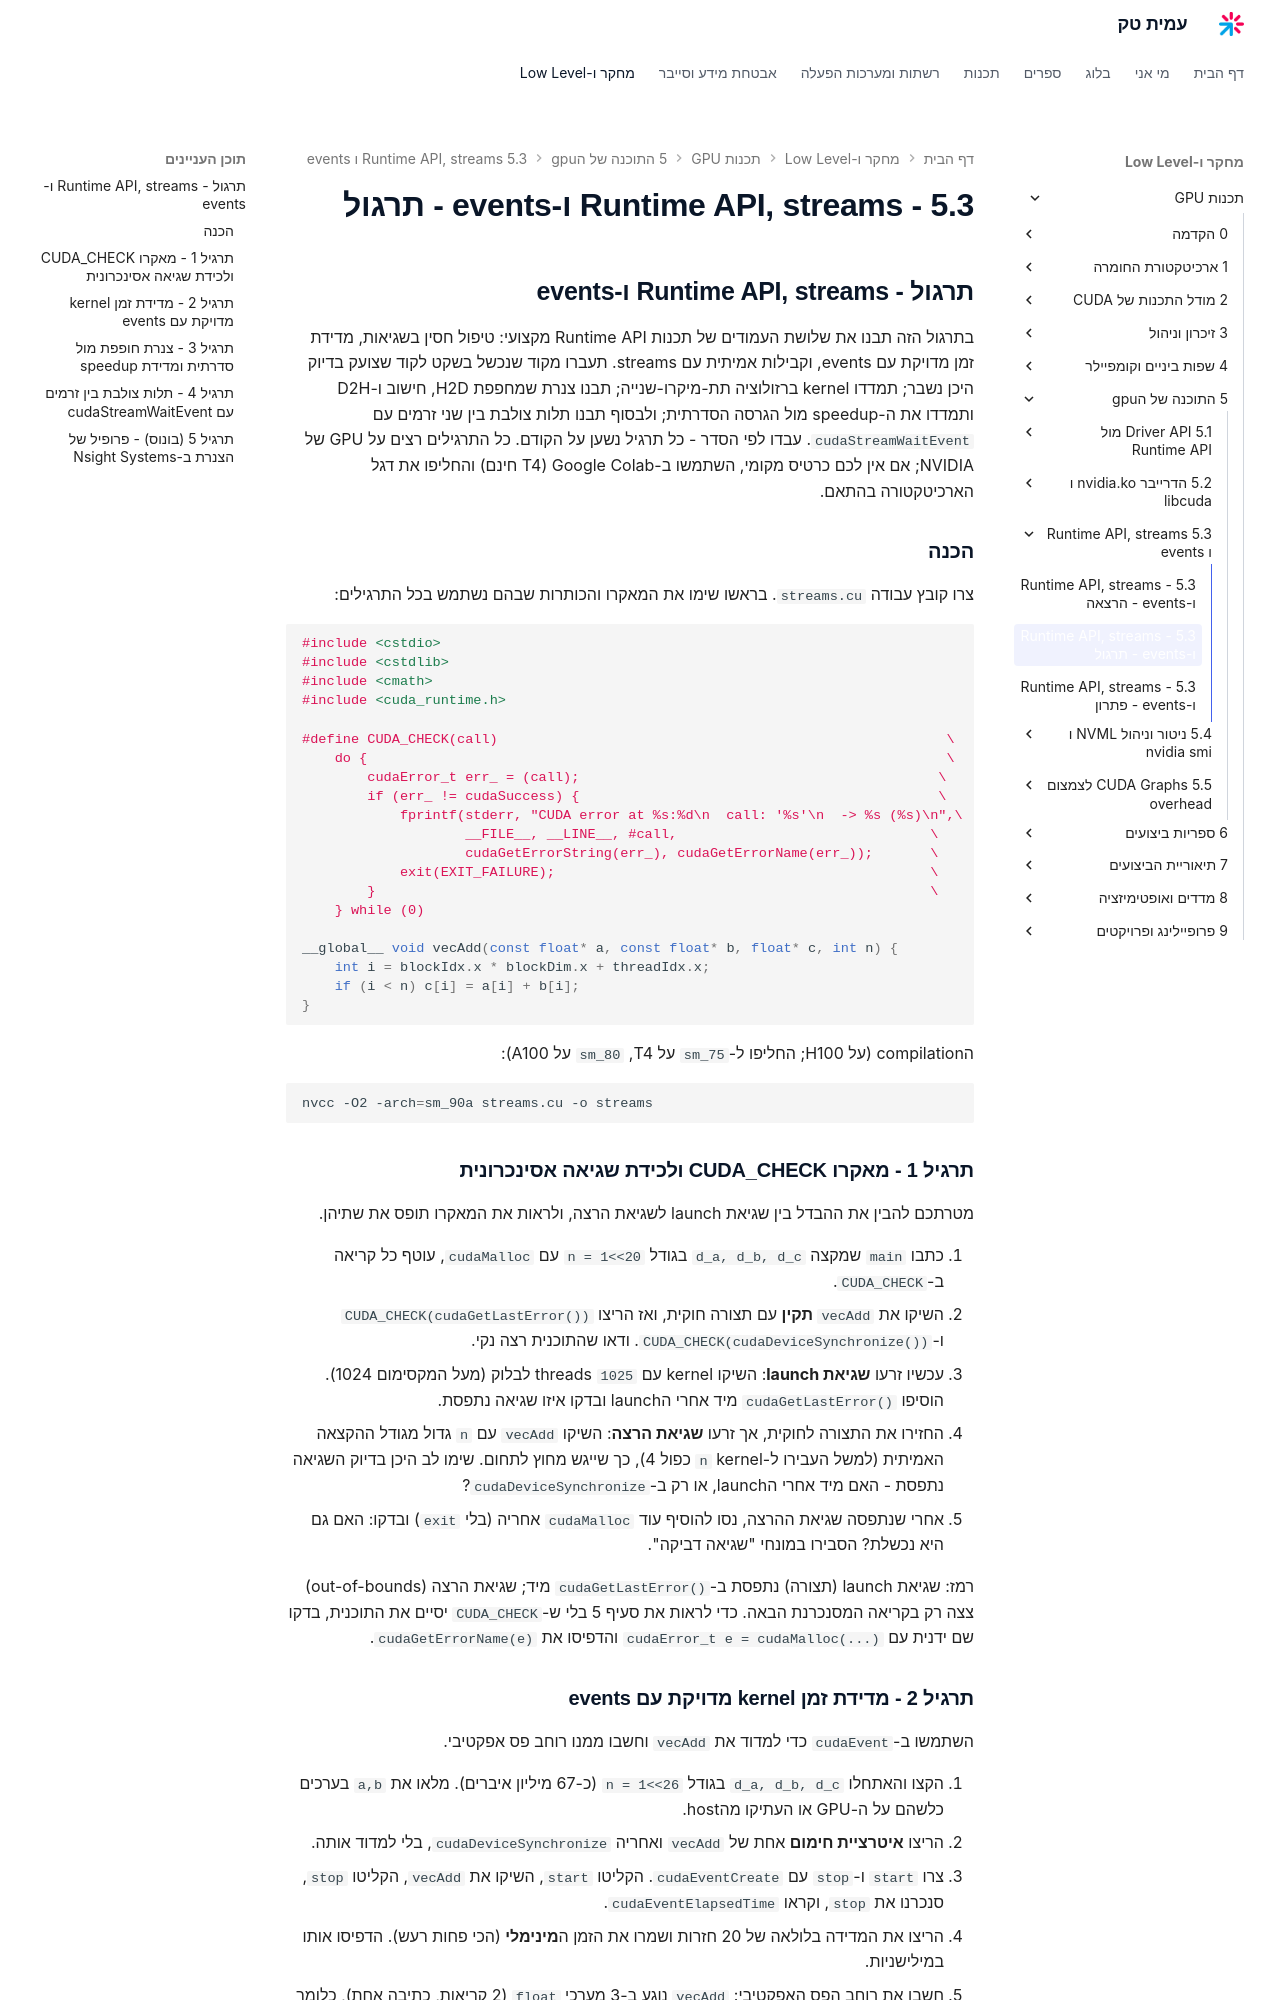

repository: AmitPinchasi/amittech · page: תכנות-GPU/5 - התוכנה של הgpu/5.3 - Runtime API, streams ו-events/5.3 - Runtime API, streams ו-events - תרגול/index.html · generator: mkdocs

## תרגול - Runtime API, streams ו-events

בתרגול הזה תבנו את שלושת העמודים של תכנות Runtime API מקצועי: טיפול חסין בשגיאות, מדידת זמן מדויקת עם events, וקבילות אמיתית עם streams. תעברו מקוד שנכשל בשקט לקוד שצועק בדיוק היכן נשבר; תמדדו kernel ברזולוציה תת-מיקרו-שנייה; תבנו צנרת שמחפפת H2D, חישוב ו-D2H ותמדדו את ה-speedup מול הגרסה הסדרתית; ולבסוף תבנו תלות צולבת בין שני זרמים עם `cudaStreamWaitEvent`. עבדו לפי הסדר - כל תרגיל נשען על הקודם. כל התרגילים רצים על GPU של NVIDIA; אם אין לכם כרטיס מקומי, השתמשו ב-Google Colab (T4 חינם) והחליפו את דגל הארכיטקטורה בהתאם.

### הכנה

צרו קובץ עבודה `streams.cu`. בראשו שימו את המאקרו והכותרות שבהם נשתמש בכל התרגילים:

```cpp
#include <cstdio>
#include <cstdlib>
#include <cmath>
#include <cuda_runtime.h>

#define CUDA_CHECK(call)                                                       \
    do {                                                                       \
        cudaError_t err_ = (call);                                            \
        if (err_ != cudaSuccess) {                                            \
            fprintf(stderr, "CUDA error at %s:%d\n  call: '%s'\n  -> %s (%s)\n",\
                    __FILE__, __LINE__, #call,                               \
                    cudaGetErrorString(err_), cudaGetErrorName(err_));       \
            exit(EXIT_FAILURE);                                              \
        }                                                                    \
    } while (0)

__global__ void vecAdd(const float* a, const float* b, float* c, int n) {
    int i = blockIdx.x * blockDim.x + threadIdx.x;
    if (i < n) c[i] = a[i] + b[i];
}
```

הcompilation (על H100; החליפו ל-`sm_75` על T4, `sm_80` על A100):

```bash
nvcc -O2 -arch=sm_90a streams.cu -o streams
```

### תרגיל 1 - מאקרו CUDA_CHECK ולכידת שגיאה אסינכרונית

מטרתכם להבין את ההבדל בין שגיאת launch לשגיאת הרצה, ולראות את המאקרו תופס את שתיהן.

1. כתבו `main` שמקצה `d_a, d_b, d_c` בגודל `n = 1<<20` עם `cudaMalloc`, עוטף כל קריאה ב-`CUDA_CHECK`.
2. השיקו את `vecAdd` **תקין** עם תצורה חוקית, ואז הריצו `CUDA_CHECK(cudaGetLastError())` ו-`CUDA_CHECK(cudaDeviceSynchronize())`. ודאו שהתוכנית רצה נקי.
3. עכשיו זרעו **שגיאת launch**: השיקו kernel עם `1025` threads לבלוק (מעל המקסימום 1024). הוסיפו `cudaGetLastError()` מיד אחרי הlaunch ובדקו איזו שגיאה נתפסת.
4. החזירו את התצורה לחוקית, אך זרעו **שגיאת הרצה**: השיקו `vecAdd` עם `n` גדול מגודל ההקצאה האמיתית (למשל העבירו ל-kernel `n` כפול 4), כך שייגש מחוץ לתחום. שימו לב היכן בדיוק השגיאה נתפסת - האם מיד אחרי הlaunch, או רק ב-`cudaDeviceSynchronize`?
5. אחרי שנתפסה שגיאת ההרצה, נסו להוסיף עוד `cudaMalloc` אחריה (בלי `exit`) ובדקו: האם גם היא נכשלת? הסבירו במונחי "שגיאה דביקה".

רמז: שגיאת launch (תצורה) נתפסת ב-`cudaGetLastError()` מיד; שגיאת הרצה (out-of-bounds) צצה רק בקריאה המסנכרנת הבאה. כדי לראות את סעיף 5 בלי ש-`CUDA_CHECK` יסיים את התוכנית, בדקו שם ידנית עם `cudaError_t e = cudaMalloc(...)` והדפיסו את `cudaGetErrorName(e)`.
